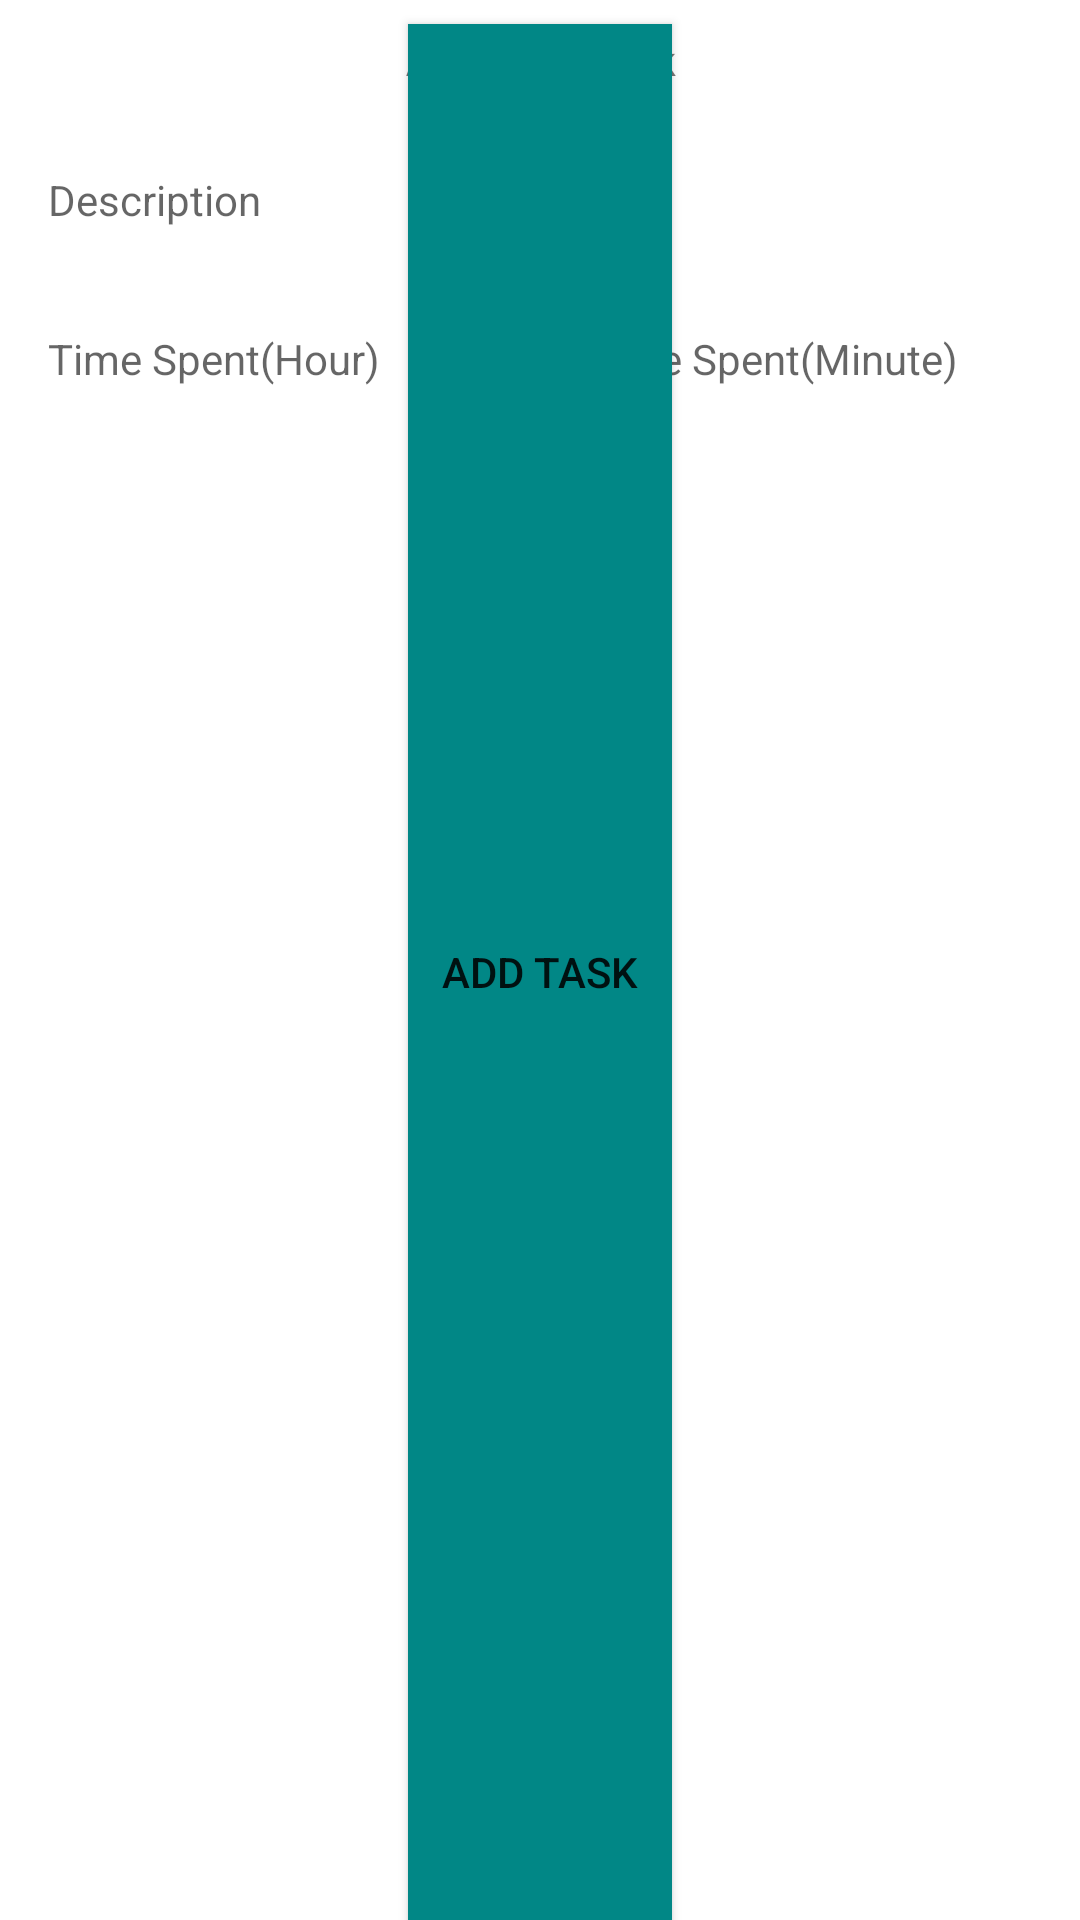

Android layout source for this screen:
<!-- AndroidManifest.xml: application theme Theme.TaskTracker -->
<!-- res/layout/fragment_bottom_sheet.xml -->
<?xml version="1.0" encoding="utf-8"?>
<androidx.constraintlayout.widget.ConstraintLayout xmlns:android="http://schemas.android.com/apk/res/android"
    xmlns:app="http://schemas.android.com/apk/res-auto"
    xmlns:tools="http://schemas.android.com/tools"
    android:layout_width="match_parent"
    android:layout_height="wrap_content">

    <com.google.android.material.textview.MaterialTextView
        android:id="@+id/tv_add_task"
        android:layout_width="match_parent"
        android:layout_height="40dp"
        android:gravity="center"
        android:text="Add New Task"
        android:textStyle="bold"
        app:layout_constraintStart_toStartOf="parent"
        app:layout_constraintTop_toTopOf="parent" />

    <com.google.android.material.textfield.TextInputEditText
        android:id="@+id/description"
        style="@style/Widget.MaterialComponents.TextInputLayout.OutlinedBox"
        android:layout_width="match_parent"
        android:layout_height="wrap_content"
        android:hint="Description"
        android:inputType="text"
        app:layout_constraintStart_toStartOf="parent"
        app:layout_constraintTop_toBottomOf="@id/tv_add_task" />

    <LinearLayout
        android:id="@+id/time_layout"
        android:layout_width="match_parent"
        android:layout_height="wrap_content"
        android:orientation="horizontal"
        app:layout_constraintEnd_toEndOf="parent"
        app:layout_constraintStart_toStartOf="parent"
        app:layout_constraintTop_toBottomOf="@id/description">

        <com.google.android.material.textfield.TextInputEditText
            android:id="@+id/spent_time_hour"
            style="@style/Widget.MaterialComponents.TextInputLayout.OutlinedBox"
            android:layout_width="0dp"
            android:layout_height="wrap_content"
            android:layout_weight="1"
            android:maxLines="1"
            android:hint="Time Spent(Hour)"
            android:inputType="number" />


        <com.google.android.material.textfield.TextInputEditText
            android:id="@+id/spent_time_min"
            style="@style/Widget.MaterialComponents.TextInputLayout.OutlinedBox"
            android:layout_width="0dp"
            android:layout_height="wrap_content"
            android:layout_weight="1"
            android:maxLines="1"
            android:hint="Time Spent(Minute)"
            android:inputType="number" />
    </LinearLayout>

    <androidx.appcompat.widget.AppCompatButton
        android:id="@+id/btn_add_task"
        android:layout_width="wrap_content"
        android:layout_height="match_parent"
        android:layout_gravity="center_horizontal"
        android:layout_marginTop="8dp"
        android:background="@color/teal_700"
        android:text="Add Task"
        app:layout_constraintEnd_toEndOf="parent"
        app:layout_constraintStart_toStartOf="parent"
        app:layout_constraintTop_toBottomOf="@id/time_layout" />

</androidx.constraintlayout.widget.ConstraintLayout>
<!-- resources referenced by this layout -->
<resources>
  <color name="teal_700">#FF018786</color>
  <style name="Theme.TaskTracker" parent="Theme.MaterialComponents.DayNight.NoActionBar">
          
          <item name="colorPrimary">#000000</item>
          <item name="colorPrimaryVariant">@color/purple_700</item>
          <item name="colorOnPrimary">@color/white</item>
          
          <item name="colorSecondary">@color/start_color</item>
          <item name="colorSecondaryVariant">@color/teal_700</item>
          <item name="colorOnSecondary">@color/black</item>
          
          <item name="android:statusBarColor" tools:targetApi="l">@color/white</item>
          
      </style>
  <color name="purple_700">#FF3700B3</color>
  <color name="white">#FFFFFF</color>
  <color name="start_color">#FFED1556</color>
  <color name="black">#FF000000</color>
</resources>
